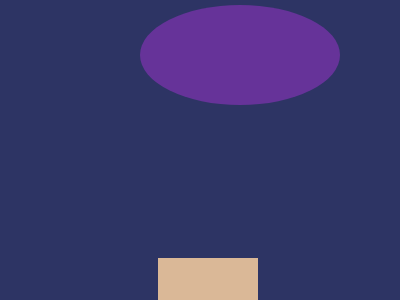

Recreate this image using only HTML and CSS.

<!-- file: index.html -->
<!DOCTYPE html>
<html lang="en">
<head>
    <meta charset="UTF-8">
    <meta name="viewport" content="width=device-width, initial-scale=1.0">
    <link rel="stylesheet" href="stycle.css">
    <title>Document</title>
</head>
<body>
    <section class="bn">
        <div id="test"></div>
        <section class="cercle"></section>
        <div id="tete"></div>
    </section>
    
    
</body>
</html>

/* file: stycle.css */

body {
    width: 400px;
    height: 300px;
    background: #2d3464;
  }
.bn{
  width: 100%;
  height:100%;
  display: flex;
    justify-content: center;
    align-items: flex-end;
}
  #test{
   width:100px;
    height:50px;
    background:#dab897; 
  }

  #tete{
    z-index: 0;
    position:absolute;
    width: 200px;
    height: 100px;
    background: rebeccapurple;
    left: 35%;
    bottom: 65%;
    border-radius: 50%;

  }
